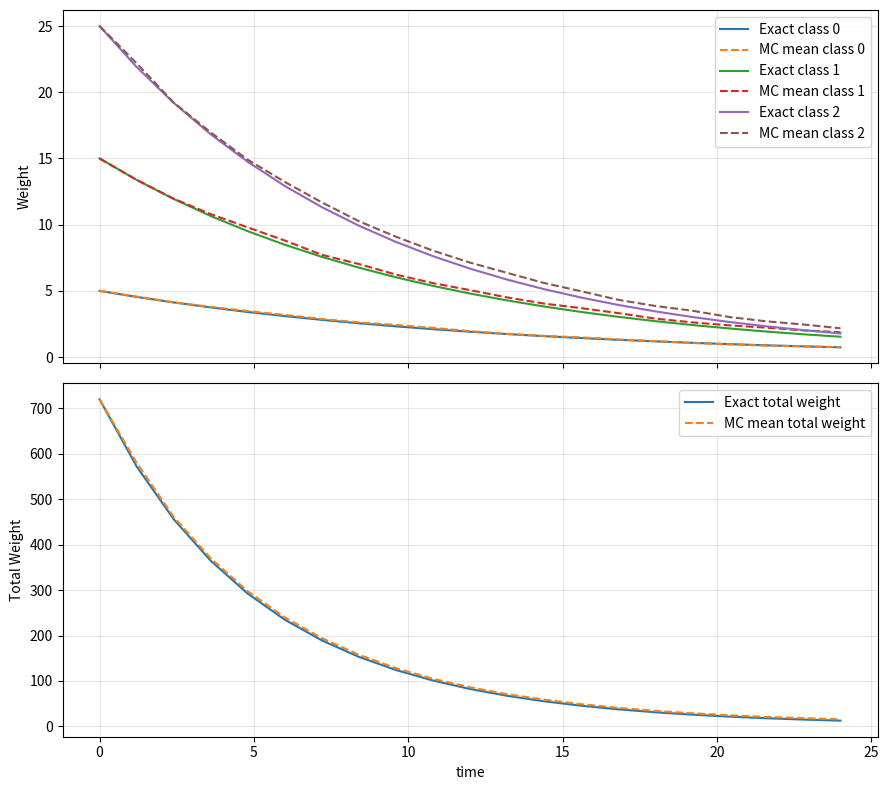

Generate this figure with matplotlib:
from __future__ import annotations

import math
from dataclasses import dataclass

import matplotlib.pyplot as plt
import numpy as np


@dataclass
class DeathRunResult:
    t_vec: np.ndarray
    weights_over_time: np.ndarray
    exact_over_time: np.ndarray


class WeightedPureDeathMC:
    """
    Minimal weighted Monte Carlo experiment for a pure death process.

    Each compute particle i carries weight W_i representing the number of
    real particles in that class. A packet event consumes delta_W of class i:

        W_i <- W_i - min(delta_W, W_i)

    Event propensities follow the same weighted-MC logic as WMCPBE breakage:

        a_i = W_i * S_i

    where S_i is the single-particle decay rate of class i.

    Optionally, a delta-corrected packet formulation can be enabled:

        delta_i = min(delta_W, W_i)
        lambda_i = W_i * S_i / delta_i

    Then one event of class i consumes exactly delta_i real particles and the
    class-selection distribution is corrected for the varying packet size.
    """

    def __init__(
        self,
        W0: np.ndarray,
        S: np.ndarray,
        t_vec: np.ndarray,
        delta_w: float,
        use_delta_packet_correction: bool = False,
        seed: int | None = None,
    ) -> None:
        self.W0 = np.asarray(W0, dtype=float).copy()
        self.S = np.asarray(S, dtype=float).copy()
        self.t_vec = np.asarray(t_vec, dtype=float).copy()
        self.delta_w = float(delta_w)
        self.use_delta_packet_correction = bool(use_delta_packet_correction)
        self.rng = np.random.default_rng(seed)

        if self.W0.ndim != 1 or self.S.ndim != 1 or self.W0.size != self.S.size:
            raise ValueError("W0 and S must be 1D arrays with the same length.")
        if np.any(self.W0 < 0.0) or np.any(~np.isfinite(self.W0)):
            raise ValueError("W0 must be finite and nonnegative.")
        if np.any(self.S < 0.0) or np.any(~np.isfinite(self.S)):
            raise ValueError("S must be finite and nonnegative.")
        if self.delta_w <= 0.0 or not np.isfinite(self.delta_w):
            raise ValueError("delta_w must be positive and finite.")
        if self.t_vec.ndim != 1 or self.t_vec.size == 0 or not np.all(np.diff(self.t_vec) > 0.0):
            raise ValueError("t_vec must be a strictly increasing 1D array.")

        self.n_classes = int(self.W0.size)

    @staticmethod
    def _log_mean_positive(x: float, y: float) -> float:
        if (not np.isfinite(x)) or (not np.isfinite(y)) or x <= 0.0 or y <= 0.0:
            return float("nan")
        if np.isclose(x, y, rtol=1e-12, atol=0.0):
            return 0.5 * (x + y)
        return (y - x) / math.log(y / x)

    def _propensities(self, W: np.ndarray, delta: np.ndarray | None = None) -> np.ndarray:
        if self.use_delta_packet_correction:
            if delta is None:
                delta = self._event_deltas(W)
            prop = np.divide(
                W * self.S,
                delta,
                out=np.zeros_like(W, dtype=float),
                where=delta > 0.0,
            )
        else:
            prop = W * self.S
        prop[prop < 0.0] = 0.0
        return prop

    def _event_deltas(self, W: np.ndarray) -> np.ndarray:
        delta = np.minimum(self.delta_w, W)
        delta = np.where(np.isfinite(delta) & (delta > 0.0), delta, 0.0)
        return delta

    def _sample_class(self, prop: np.ndarray) -> int:
        total = float(np.sum(prop))
        if total <= 0.0:
            return -1
        u = float(self.rng.random()) * total
        cdf = np.cumsum(prop)
        return int(np.searchsorted(cdf, u, side="right"))

    def _do_one_event(self, W: np.ndarray, delta: np.ndarray | None = None) -> tuple[bool, float]:
        if self.use_delta_packet_correction:
            if delta is None:
                raise ValueError("delta array must be provided when delta packet correction is enabled.")
            delta_before = delta
        else:
            delta_before = self._event_deltas(W)

        prop_before = self._propensities(W, delta_before)
        sum_before = float(np.sum(prop_before))
        if sum_before <= 0.0:
            return False, float("inf")

        i = self._sample_class(prop_before)
        if i < 0:
            return False, float("inf")

        dW = float(delta_before[i])
        if dW <= 0.0:
            return False, float("inf")

        W[i] -= dW
        if W[i] < 0.0:
            W[i] = 0.0

        if self.use_delta_packet_correction:
            delta[i] = min(self.delta_w, float(W[i])) if W[i] > 0.0 else 0.0

        prop_after = self._propensities(W, delta if self.use_delta_packet_correction else None)
        sum_after = float(np.sum(prop_after))
        prop_eff = self._log_mean_positive(sum_before, sum_after)

        if self.use_delta_packet_correction:
            if (not np.isfinite(prop_eff)) or prop_eff <= 0.0:
                dt = 1.0 / sum_before
            else:
                dt = 1.0 / prop_eff
        else:
            if (not np.isfinite(prop_eff)) or prop_eff <= 0.0:
                dt = dW / sum_before
            else:
                dt = dW / prop_eff
        return True, float(dt)

    def exact_solution(self, t: np.ndarray) -> np.ndarray:
        t = np.asarray(t, dtype=float)
        return self.W0[:, None] * np.exp(-self.S[:, None] * t[None, :])

    def solve(self, max_events: int = int(1e7)) -> DeathRunResult:
        W = self.W0.copy()
        delta = self._event_deltas(W) if self.use_delta_packet_correction else None
        saved = np.zeros((self.n_classes, self.t_vec.size), dtype=float)
        saved[:, 0] = W

        current_time = 0.0
        next_save_idx = 1
        event_count = 0

        while current_time < float(self.t_vec[-1]) and event_count < max_events:
            W_prev = W.copy()
            t_prev = current_time

            ok, dt = self._do_one_event(W, delta=delta)
            if not ok or not np.isfinite(dt):
                break

            current_time += dt
            while next_save_idx < self.t_vec.size and current_time >= self.t_vec[next_save_idx]:
                saved[:, next_save_idx] = W_prev
                next_save_idx += 1

            event_count += 1
            if float(np.sum(W)) <= 0.0:
                break

        while next_save_idx < self.t_vec.size:
            saved[:, next_save_idx] = W
            next_save_idx += 1

        exact = self.exact_solution(self.t_vec)
        return DeathRunResult(
            t_vec=self.t_vec.copy(),
            weights_over_time=saved,
            exact_over_time=exact,
        )

    def solve_repeats(self, n_runs: int, base_seed: int = 42, max_events: int = int(1e7)) -> list[DeathRunResult]:
        results: list[DeathRunResult] = []
        for k in range(n_runs):
            child = WeightedPureDeathMC(
                W0=self.W0,
                S=self.S,
                t_vec=self.t_vec,
                delta_w=self.delta_w,
                use_delta_packet_correction=self.use_delta_packet_correction,
                seed=base_seed + k,
            )
            results.append(child.solve(max_events=max_events))
        return results


def plot_results(results: list[DeathRunResult], class_indices: list[int]) -> None:
    if len(results) == 0:
        return

    t = results[0].t_vec
    mc_stack = np.stack([r.weights_over_time for r in results], axis=0)
    mc_mean = np.mean(mc_stack, axis=0)
    exact = results[0].exact_over_time

    fig, axes = plt.subplots(2, 1, figsize=(9, 8), sharex=True)

    for idx in class_indices:
        axes[0].plot(t, exact[idx], "-", label=f"Exact class {idx}")
        axes[0].plot(t, mc_mean[idx], "--", label=f"MC mean class {idx}")
    axes[0].set_ylabel("Weight")
    axes[0].grid(True, alpha=0.3)
    axes[0].legend()

    total_exact = np.sum(exact, axis=0)
    total_mc = np.sum(mc_mean, axis=0)
    axes[1].plot(t, total_exact, "-", label="Exact total weight")
    axes[1].plot(t, total_mc, "--", label="MC mean total weight")
    axes[1].set_xlabel("time")
    axes[1].set_ylabel("Total Weight")
    axes[1].grid(True, alpha=0.3)
    axes[1].legend()

    plt.tight_layout()
    plt.show()


def main() -> None:
    # -------------------------
    # Manual experiment inputs
    # -------------------------
    n_classes = 12
    t_vec = np.linspace(0.0, 24.0, 21)
    delta_w = 10.0
    use_delta_packet_correction = True
    n_runs = 1000
    max_events = int(2e6)

    class_id = np.arange(n_classes, dtype=float)

    # Example initial weights and class-dependent decay rates.
    W0 = 5.0 + 10.0 * class_id
    S = 0.08 + 0.015 * class_id

    solver = WeightedPureDeathMC(
        W0=W0,
        S=S,
        t_vec=t_vec,
        delta_w=delta_w,
        use_delta_packet_correction=use_delta_packet_correction,
        seed=42,
    )
    results = solver.solve_repeats(n_runs=n_runs, base_seed=42, max_events=max_events)

    mc_stack = np.stack([r.weights_over_time for r in results], axis=0)
    mc_mean = np.mean(mc_stack, axis=0)
    exact = results[0].exact_over_time

    max_abs_err = float(np.max(np.abs(mc_mean - exact)))
    max_rel_err = float(np.max(np.abs(mc_mean - exact) / np.maximum(exact, 1e-12)))

    print("Weighted pure death experiment")
    print(f"n_classes   = {n_classes}")
    print(f"delta_w     = {delta_w}")
    print(f"delta_fix   = {use_delta_packet_correction}")
    print(f"n_runs      = {n_runs}")
    print(f"max_abs_err = {max_abs_err:.6e}")
    print(f"max_rel_err = {max_rel_err:.6e}")

    # plot_results(results, class_indices=[0, n_classes // 2, n_classes - 1])
    plot_results(results, class_indices=[0, 1, 2])

if __name__ == "__main__":
    main()
